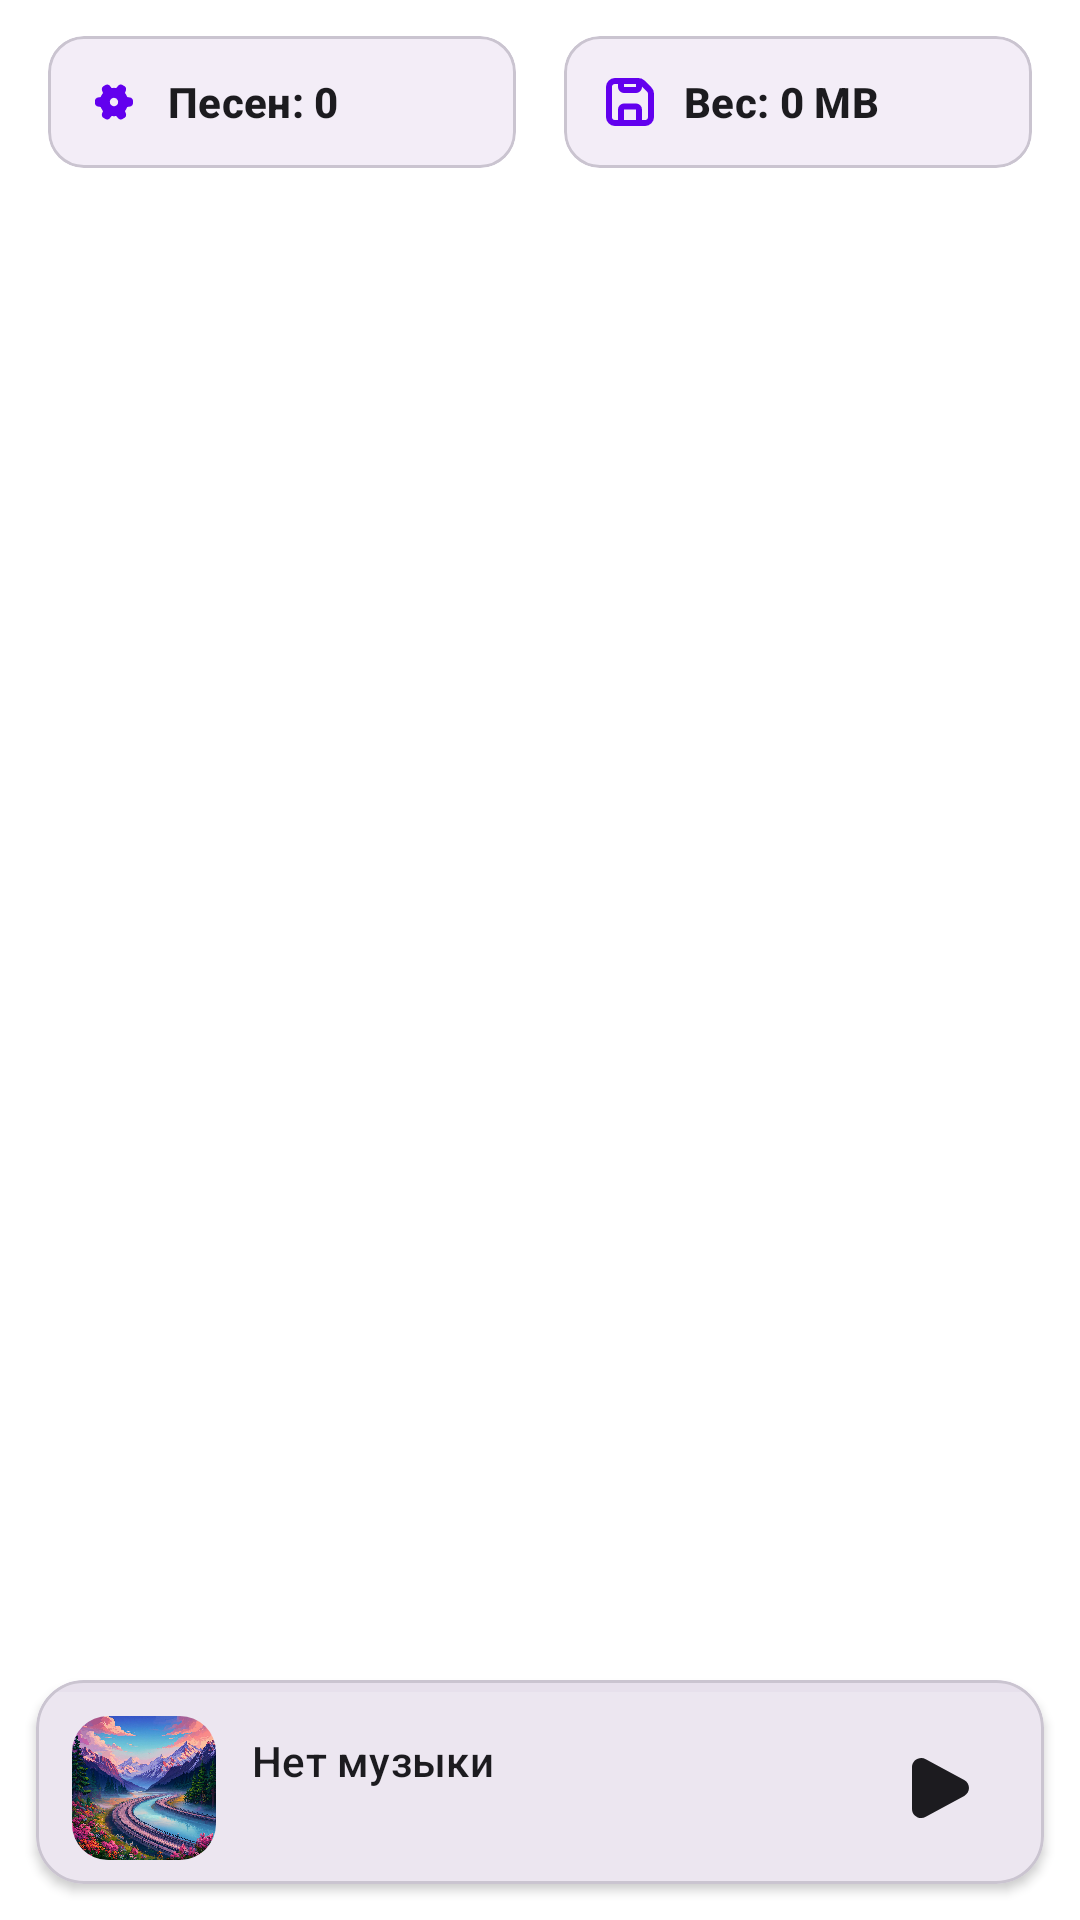

Write the Android layout XML for this screen, with the resource values it uses.
<!-- AndroidManifest.xml: activity theme Theme.MyMusicPlayer -->
<!-- res/layout/activity_main.xml -->
<?xml version="1.0" encoding="utf-8"?>
<androidx.constraintlayout.widget.ConstraintLayout
    xmlns:android="http://schemas.android.com/apk/res/android"
    xmlns:app="http://schemas.android.com/apk/res-auto"
    android:layout_width="match_parent"
    android:layout_height="match_parent"
    android:background="?attr/colorSurface">

    
    <LinearLayout
        android:id="@+id/statsLayout"
        android:layout_width="match_parent"
        android:layout_height="wrap_content"
        android:orientation="horizontal"
        android:paddingHorizontal="16dp"
        android:paddingVertical="12dp"
        android:gravity="center_vertical"
        app:layout_constraintTop_toTopOf="parent">

        
        <com.google.android.material.card.MaterialCardView
            android:layout_width="0dp"
            android:layout_height="wrap_content"
            android:layout_weight="1"
            android:layout_marginEnd="8dp"
            app:cardBackgroundColor="?attr/colorSurfaceContainer"
            app:cardCornerRadius="12dp"
            app:cardElevation="0dp"
            app:strokeWidth="1dp"
            app:strokeColor="?attr/colorOutlineVariant">

            <LinearLayout
                android:layout_width="match_parent"
                android:layout_height="wrap_content"
                android:orientation="horizontal"
                android:gravity="center_vertical"
                android:padding="12dp">

                <ImageView
                    android:layout_width="20dp"
                    android:layout_height="20dp"
                    android:src="@drawable/ic_setup_24"
                    app:tint="?attr/colorPrimary" />

                <TextView
                    android:id="@+id/tvSongCount"
                    android:layout_width="wrap_content"
                    android:layout_height="wrap_content"
                    android:layout_marginStart="8dp"
                    android:text="Песен: 0"
                    android:textAppearance="?attr/textAppearanceLabelLarge"
                    android:textColor="?attr/colorOnSurface"
                    android:textStyle="bold" />
            </LinearLayout>
        </com.google.android.material.card.MaterialCardView>

        
        <com.google.android.material.card.MaterialCardView
            android:layout_width="0dp"
            android:layout_height="wrap_content"
            android:layout_weight="1"
            android:layout_marginStart="8dp"
            app:cardBackgroundColor="?attr/colorSurfaceContainer"
            app:cardCornerRadius="12dp"
            app:cardElevation="0dp"
            app:strokeWidth="1dp"
            app:strokeColor="?attr/colorOutlineVariant">

            <LinearLayout
                android:layout_width="match_parent"
                android:layout_height="wrap_content"
                android:orientation="horizontal"
                android:gravity="center_vertical"
                android:padding="12dp">

                <ImageView
                    android:layout_width="20dp"
                    android:layout_height="20dp"
                    android:src="@drawable/ic_storage_24"
                    app:tint="?attr/colorPrimary" />

                <TextView
                    android:id="@+id/tvTotalSize"
                    android:layout_width="wrap_content"
                    android:layout_height="wrap_content"
                    android:layout_marginStart="8dp"
                    android:text="Вес: 0 MB"
                    android:textAppearance="?attr/textAppearanceLabelLarge"
                    android:textColor="?attr/colorOnSurface"
                    android:textStyle="bold" />
            </LinearLayout>
        </com.google.android.material.card.MaterialCardView>

    </LinearLayout>

    
    <androidx.recyclerview.widget.RecyclerView
        android:id="@+id/recyclerView"
        android:layout_width="match_parent"
        android:layout_height="0dp"
        android:paddingHorizontal="16dp"
        android:paddingTop="8dp"
        android:paddingBottom="80dp"
        android:clipToPadding="false"
        android:scrollbars="vertical"
        app:layout_constraintTop_toBottomOf="@id/statsLayout"
        app:layout_constraintBottom_toTopOf="@id/miniPlayer" />

    
    <com.google.android.material.card.MaterialCardView
        android:id="@+id/miniPlayer"
        android:layout_width="match_parent"
        android:layout_height="wrap_content"
        android:layout_margin="12dp"
        android:clickable="true"
        android:focusable="true"
        app:cardBackgroundColor="?attr/colorSurfaceContainerHigh"
        app:cardCornerRadius="16dp"
        app:cardElevation="2dp"
        app:strokeWidth="1dp"
        app:strokeColor="?attr/colorOutlineVariant"
        app:layout_constraintBottom_toBottomOf="parent">

        <LinearLayout
            android:layout_width="match_parent"
            android:layout_height="wrap_content"
            android:orientation="vertical">

            
            <com.google.android.material.progressindicator.LinearProgressIndicator
                android:id="@+id/progressBarMini"
                android:layout_width="match_parent"
                android:layout_height="wrap_content"
                android:indeterminate="false"
                android:max="100"
                app:trackThickness="4dp"
                app:trackCornerRadius="4dp"
                app:trackColor="?attr/colorSurfaceVariant"
                app:indicatorColor="?attr/colorPrimary" />

            
            <LinearLayout
                android:layout_width="match_parent"
                android:layout_height="64dp"
                android:orientation="horizontal"
                android:gravity="center_vertical"
                android:paddingHorizontal="12dp">

                <com.google.android.material.imageview.ShapeableImageView
                    android:id="@+id/imgMiniArt"
                    android:layout_width="48dp"
                    android:layout_height="48dp"
                    android:scaleType="centerCrop"
                    android:src="@drawable/ic_not_image"
                    app:shapeAppearanceOverlay="@style/ShapeAppearance.Material3.Corner.Medium" />

                <LinearLayout
                    android:layout_width="0dp"
                    android:layout_height="wrap_content"
                    android:layout_weight="1"
                    android:layout_marginStart="12dp"
                    android:layout_marginEnd="12dp"
                    android:orientation="vertical">

                    <TextView
                        android:id="@+id/tvMiniTitle"
                        android:layout_width="match_parent"
                        android:layout_height="wrap_content"
                        android:ellipsize="end"
                        android:maxLines="1"
                        android:text="Нет музыки"
                        android:textAppearance="?attr/textAppearanceTitleSmall"
                        android:textColor="?attr/colorOnSurface" />

                    <TextView
                        android:id="@+id/tvMiniArtist"
                        android:layout_width="match_parent"
                        android:layout_height="wrap_content"
                        android:layout_marginTop="2dp"
                        android:ellipsize="end"
                        android:maxLines="1"
                        android:text=""
                        android:textAppearance="?attr/textAppearanceBodySmall"
                        android:textColor="?attr/colorOnSurfaceVariant" />
                </LinearLayout>

                <ImageButton
                    android:id="@+id/ivMiniPlayPause"
                    android:layout_width="48dp"
                    android:layout_height="48dp"
                    android:src="@drawable/ic_play_arrow_24"
                    android:background="?attr/selectableItemBackgroundBorderless"
                    app:tint="?attr/colorOnSurface"
                    android:contentDescription="Play/Pause" />

            </LinearLayout>
        </LinearLayout>
    </com.google.android.material.card.MaterialCardView>

</androidx.constraintlayout.widget.ConstraintLayout>
<!-- resources referenced by this layout -->
<resources>
  <!-- drawable ic_not_image: png bitmap (drawable-hdpi, 15012 bytes) -->
  <!-- drawable ic_play_arrow_24 (drawable) -->
  <?xml version="1.0" encoding="utf-8"?>
  <vector xmlns:android="http://schemas.android.com/apk/res/android"
      android:width="24dp"
      android:height="24dp"
      android:viewportWidth="24"
      android:viewportHeight="24">
      
      <path
          android:fillColor="?attr/colorOnSurface"
          android:pathData="M21.4086 9.35258C23.5305 10.5065 23.5305 13.4935 21.4086 14.6474L8.59662 21.6145C6.53435 22.736 4 21.2763 4 18.9671L4 5.0329C4 2.72368 6.53435 1.26402 8.59661 2.38548L21.4086 9.35258Z"/>
  </vector>
  <!-- drawable ic_setup_24 (drawable) -->
  <?xml version="1.0" encoding="utf-8"?>
  <vector xmlns:android="http://schemas.android.com/apk/res/android"
      android:width="24dp"
      android:height="24dp"
      android:viewportWidth="24"
      android:viewportHeight="24">
      
      <path
          android:fillColor="?attr/colorOnSurface"
          android:pathData="M 9.26 18.99 a 1.25 1.25 0 0 1 -0.63 -0.17 l -0.86 -0.49 c -0.56 -0.32 -0.79 -1.05 -0.55 -1.7 l 0.34 -0.9 a 0.24 0.24 0 0 0 -0.04 -0.24 a 5.73 5.73 0 0 1 -0.44 -0.66 a 5.97 5.97 0 0 1 -0.35 -0.71 a 0.24 0.24 0 0 0 -0.19 -0.15 l -0.95 -0.15 c -0.68 -0.11 -1.2 -0.68 -1.2 -1.32 V 11.51 c 0 -0.65 0.51 -1.21 1.2 -1.32 l 0.95 -0.15 a 0.24 0.24 0 0 0 0.19 -0.15 a 5.66 5.66 0 0 1 0.79 -1.37 a 0.24 0.24 0 0 0 0.04 -0.24 l -0.34 -0.9 c -0.25 -0.65 -0.01 -1.37 0.55 -1.7 l 0.86 -0.49 c 0.56 -0.32 1.31 -0.16 1.74 0.37 l 0.61 0.75 a 0.24 0.24 0 0 0 0.22 0.09 a 5.64 5.64 0 0 1 1.58 0 a 0.24 0.24 0 0 0 0.22 -0.09 l 0.61 -0.75 c 0.43 -0.54 1.18 -0.7 1.74 -0.37 l 0.86 0.49 c 0.56 0.32 0.79 1.05 0.55 1.7 l -0.34 0.9 a 0.24 0.24 0 0 0 0.04 0.24 a 5.73 5.73 0 0 1 0.44 0.66 a 5.97 5.97 0 0 1 0.35 0.71 a 0.24 0.24 0 0 0 0.19 0.15 l 0.95 0.15 c 0.68 0.11 1.2 0.68 1.2 1.32 v 0.99 c 0 0.65 -0.51 1.21 -1.2 1.32 l -0.95 0.15 a 0.24 0.24 0 0 0 -0.19 0.15 a 5.66 5.66 0 0 1 -0.79 1.37 a 0.24 0.24 0 0 0 -0.04 0.24 l 0.34 0.9 c 0.25 0.65 0.01 1.37 -0.55 1.7 l -0.86 0.49 c -0.56 0.32 -1.31 0.16 -1.74 -0.37 l -0.61 -0.75 a 0.24 0.24 0 0 0 -0.22 -0.09 a 5.69 5.69 0 0 1 -1.58 0 a 0.24 0.24 0 0 0 -0.22 0.09 l -0.61 0.75 C 10.09 18.8 9.67 18.99 9.26 18.99 Z m 2.73 -8.67 a 1.68 1.68 0 1 0 0.84 3.14 h 0 c 0.8 -0.46 1.08 -1.49 0.61 -2.3 A 1.68 1.68 0 0 0 12 10.32 Z" />
          
  </vector>
  <!-- drawable ic_storage_24 (drawable) -->
  <?xml version="1.0" encoding="utf-8"?>
  <vector xmlns:android="http://schemas.android.com/apk/res/android"
      android:width="24dp"
      android:height="24dp"
      android:viewportWidth="24"
      android:viewportHeight="24">
      
      <path
          android:fillColor="?attr/colorOnSurface"
          android:pathData="M20.52,6.12 L17.82,3.42a3.54,3.54,0,0,0,-2.52,-1.02H6A3.61,3.61,0,0,0,2.4,6V18a3.61,3.61,0,0,0,3.6,3.6H18a3.61,3.61,0,0,0,3.6,-3.6V8.7A3.59,3.59,0,0,0,20.52,6.12ZM14.4,4.8V6H9.6V4.8ZM9.6,19.2V15h4.8v4.2Zm9.6,-1.2a1.2,1.2,0,0,1,-1.2,1.2H16.8V15a2.41,2.41,0,0,0,-2.4,-2.4H9.6a2.41,2.41,0,0,0,-2.4,2.4v4.2H6a1.2,1.2,0,0,1,-1.2,-1.2V6A1.2,1.2,0,0,1,6,4.8H7.2V6A2.41,2.41,0,0,0,9.6,8.4h4.8a2.41,2.41,0,0,0,2.4,-2.4V5.82l2.04,2.04a1.18,1.18,0,0,1,0.36,0.84V18Z" />
  </vector>
  <style name="Theme.MyMusicPlayer" parent="Theme.Material3.Light.NoActionBar">
          <item name="android:windowTranslucentStatus">false</item>
          <item name="colorPrimary">#6200EE</item>
          <item name="colorOnPrimary">#FFFFFF</item>
          <item name="colorSurface">#FFFFFF</item>
          <item name="colorOnSurface">#1C1B1F</item>
          <item name="colorSurfaceVariant">#E7E0EC</item>
          <item name="colorOnSurfaceVariant">#49454F</item>
          <item name="colorOutline">#79747E</item>
          <item name="android:statusBarColor">#FFFFFF</item>
          <item name="android:navigationBarColor">#FFFFFF</item>
      </style>
</resources>
